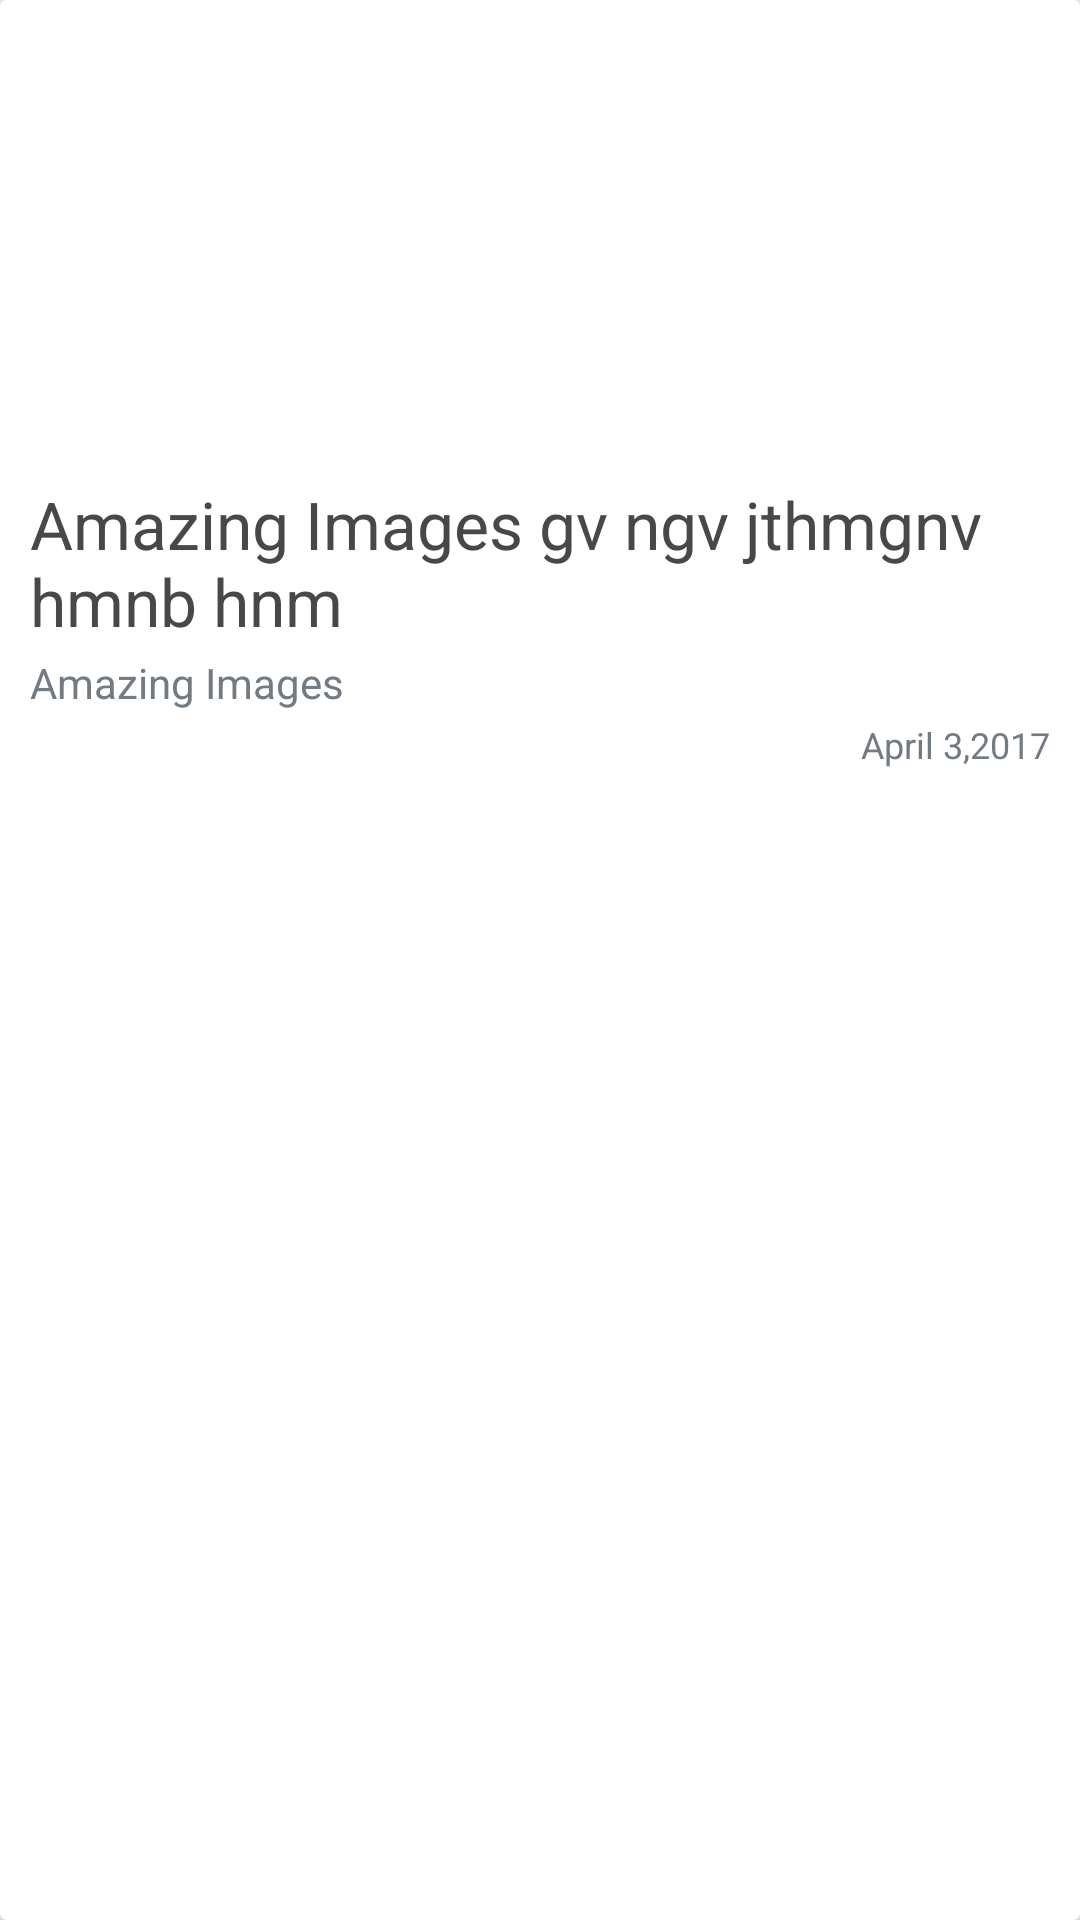

Here is an Android app screen rendered from its layout file. Give the layout XML and the strings, colors and styles it references.
<!-- AndroidManifest.xml: application theme AppTheme -->
<!-- res/layout/main_news_list_item.xml -->
<?xml version="1.0" encoding="utf-8"?>
<androidx.cardview.widget.CardView xmlns:android="http://schemas.android.com/apk/res/android"
    android:layout_width="match_parent"
    android:layout_height="wrap_content"
    android:layout_marginStart="@dimen/def_margin"
    android:layout_marginTop="@dimen/def_margin"
    android:layout_marginEnd="@dimen/def_margin"
    android:orientation="vertical">


    <LinearLayout
        android:layout_width="match_parent"
        android:layout_height="match_parent"
        android:orientation="vertical"
        android:weightSum="1">


        <ImageView
            android:id="@+id/image"
            android:layout_width="match_parent"
            android:layout_height="@dimen/list_item_tool_bar_title_text_size"
            android:scaleType="centerCrop"
            android:src="@drawable/placeholder" />


        <LinearLayout
            android:layout_width="match_parent"
            android:layout_height="wrap_content"
            android:background="@color/white"
            android:orientation="vertical"
            android:padding="@dimen/list_item_def_padding">

            <TextView
                android:id="@+id/title_txt"
                android:layout_width="match_parent"
                android:layout_height="wrap_content"
                android:ellipsize="end"
                android:maxLines="2"
                android:text="@string/title_place_holder"
                android:textColor="@color/colorMaintitle"
                android:textSize="@dimen/news_title_text_size" />

            <TextView
                android:id="@+id/sponsored_txt"
                android:layout_width="match_parent"
                android:layout_height="wrap_content"
                android:layout_marginTop="@dimen/list_item_default_item_top_margin"
                android:ellipsize="end"
                android:gravity="start"
                android:maxLines="1"
                android:text="@string/sponsered_place_holder"
                android:textColor="@color/colorDate"
                android:textSize="@dimen/sponsered_text_size" />


            <TextView
                android:id="@+id/date_txt"
                android:layout_width="match_parent"
                android:layout_height="wrap_content"
                android:layout_marginTop="@dimen/list_item_default_item_top_margin"
                android:ellipsize="end"
                android:gravity="end"
                android:maxLines="1"
                android:text="@string/date_place_holder"
                android:textColor="@color/colorDate"
                android:textSize="@dimen/list_item_date_text_size" />


        </LinearLayout>
    </LinearLayout>

</androidx.cardview.widget.CardView>
<!-- resources referenced by this layout -->
<resources>
  <color name="colorDate">#727a82</color>
  <color name="colorMaintitle">#46484a</color>
  <color name="white">#FFFFFF</color>
  <dimen name="def_margin">20dp</dimen>
  <dimen name="list_item_date_text_size">12sp</dimen>
  <dimen name="list_item_def_padding">10dp</dimen>
  <dimen name="list_item_default_item_top_margin">3dp</dimen>
  <dimen name="list_item_tool_bar_title_text_size">150dp</dimen>
  <dimen name="news_title_text_size">22sp</dimen>
  <dimen name="sponsered_text_size">14sp</dimen>
  <string name="date_place_holder">April 3,2017</string>
  <string name="sponsered_place_holder">Amazing Images</string>
  <string name="title_place_holder">Amazing Images gv ngv jthmgnv hmnb hnm</string>
  <style name="AppTheme" parent="Theme.AppCompat.Light.NoActionBar">
          
          <item name="colorPrimary">@color/colorPrimary</item>
          <item name="colorPrimaryDark">@color/colorPrimaryDark</item>
          <item name="colorAccent">@color/colorAccent</item>
      </style>
  <color name="colorPrimary">#141414</color>
  <color name="colorPrimaryDark">#0d0d0d</color>
  <color name="colorAccent">#0091D0</color>
</resources>
